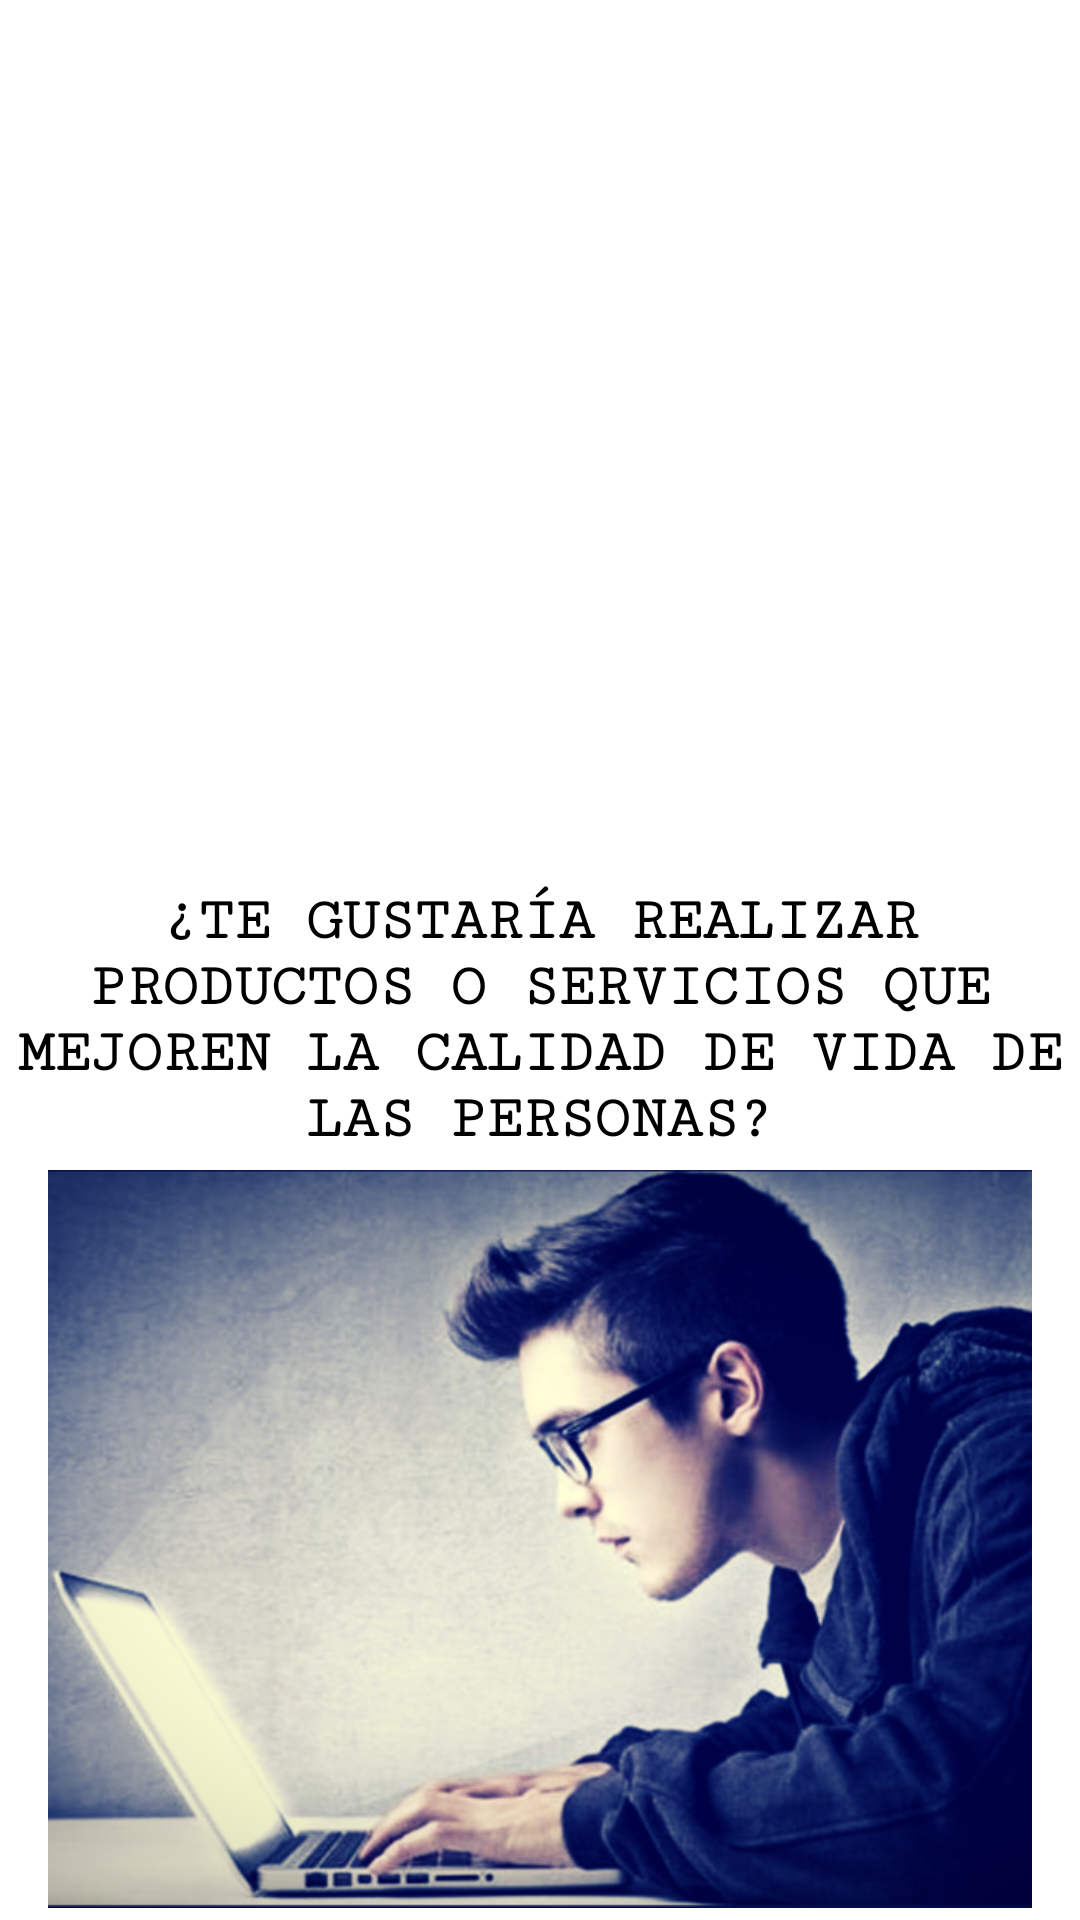

This screen was rendered from an Android layout file. Write that file and the resources it references.
<!-- AndroidManifest.xml: application theme AppTheme -->
<!-- res/layout/slide_questions.xml -->
<?xml version="1.0" encoding="utf-8"?>
<RelativeLayout xmlns:android="http://schemas.android.com/apk/res/android"
    xmlns:app="http://schemas.android.com/apk/res-auto"
    android:layout_width="374dp"
    android:layout_height="345dp"
    android:layout_margin="1dp"
    android:background="#fff"
    >

    <ImageView
        android:id="@+id/slide_image_question"
        android:layout_width="match_parent"
        android:layout_height="250dp"
        android:layout_alignParentBottom="true"
        android:layout_alignParentStart="true"
        android:padding="2dp"
        android:layout_marginBottom="2dp"
        android:layout_marginLeft="5dp"
        android:layout_marginRight="5dp"
        android:layout_marginVertical="2dp"
        app:srcCompat="@drawable/img_question_2" />

    <TextView
        android:id="@+id/slide_txt_question"
        style="@style/Questions"
        android:layout_width="wrap_content"
        android:layout_height="90dp"
        android:layout_above="@id/slide_image_question"
        android:layout_centerHorizontal="true"
        android:layout_margin="1dp"
        android:padding="1dp"
        android:text="@string/question9"
        android:gravity="center"
        android:textAlignment="center"
        android:textColor="#000"
        android:textSize="20sp"
        android:textStyle="bold" />

</RelativeLayout>
<!-- resources referenced by this layout -->
<resources>
  <!-- drawable img_question_2: png bitmap (drawable, 375698 bytes) -->
  <string name="question9">¿Te gustaría realizar productos o servicios que mejoren la calidad de vida de las personas? </string>
  <style name="Questions" parent="@android:style/Widget.Holo.Light.TextView">
          <item name="android:textStyle">bold</item>
          <item name="android:textAllCaps">true</item>
          <item name="android:textColor">#757575</item>
          
          <item name="android:layout_width">wrap_content</item>
          <item name="android:layout_height">wrap_content</item>
          
          <item name="android:fontFamily">serif-monospace</item>
          <item name="android:textSize">12sp</item>
          <item name="android:textAlignment">center</item>
      </style>
  <style name="AppTheme" parent="Theme.AppCompat.Light.NoActionBar">
          
          <item name="colorPrimary">@color/colorPrimary</item>
          <item name="colorPrimaryDark">@color/colorPrimaryDark</item>
          <item name="colorAccent">@color/colorAccent</item>
      </style>
  <color name="colorPrimary">#ef9a9a</color>
  <color name="colorPrimaryDark">#b71c1c</color>
  <color name="colorAccent">#b71c1c</color>
</resources>
